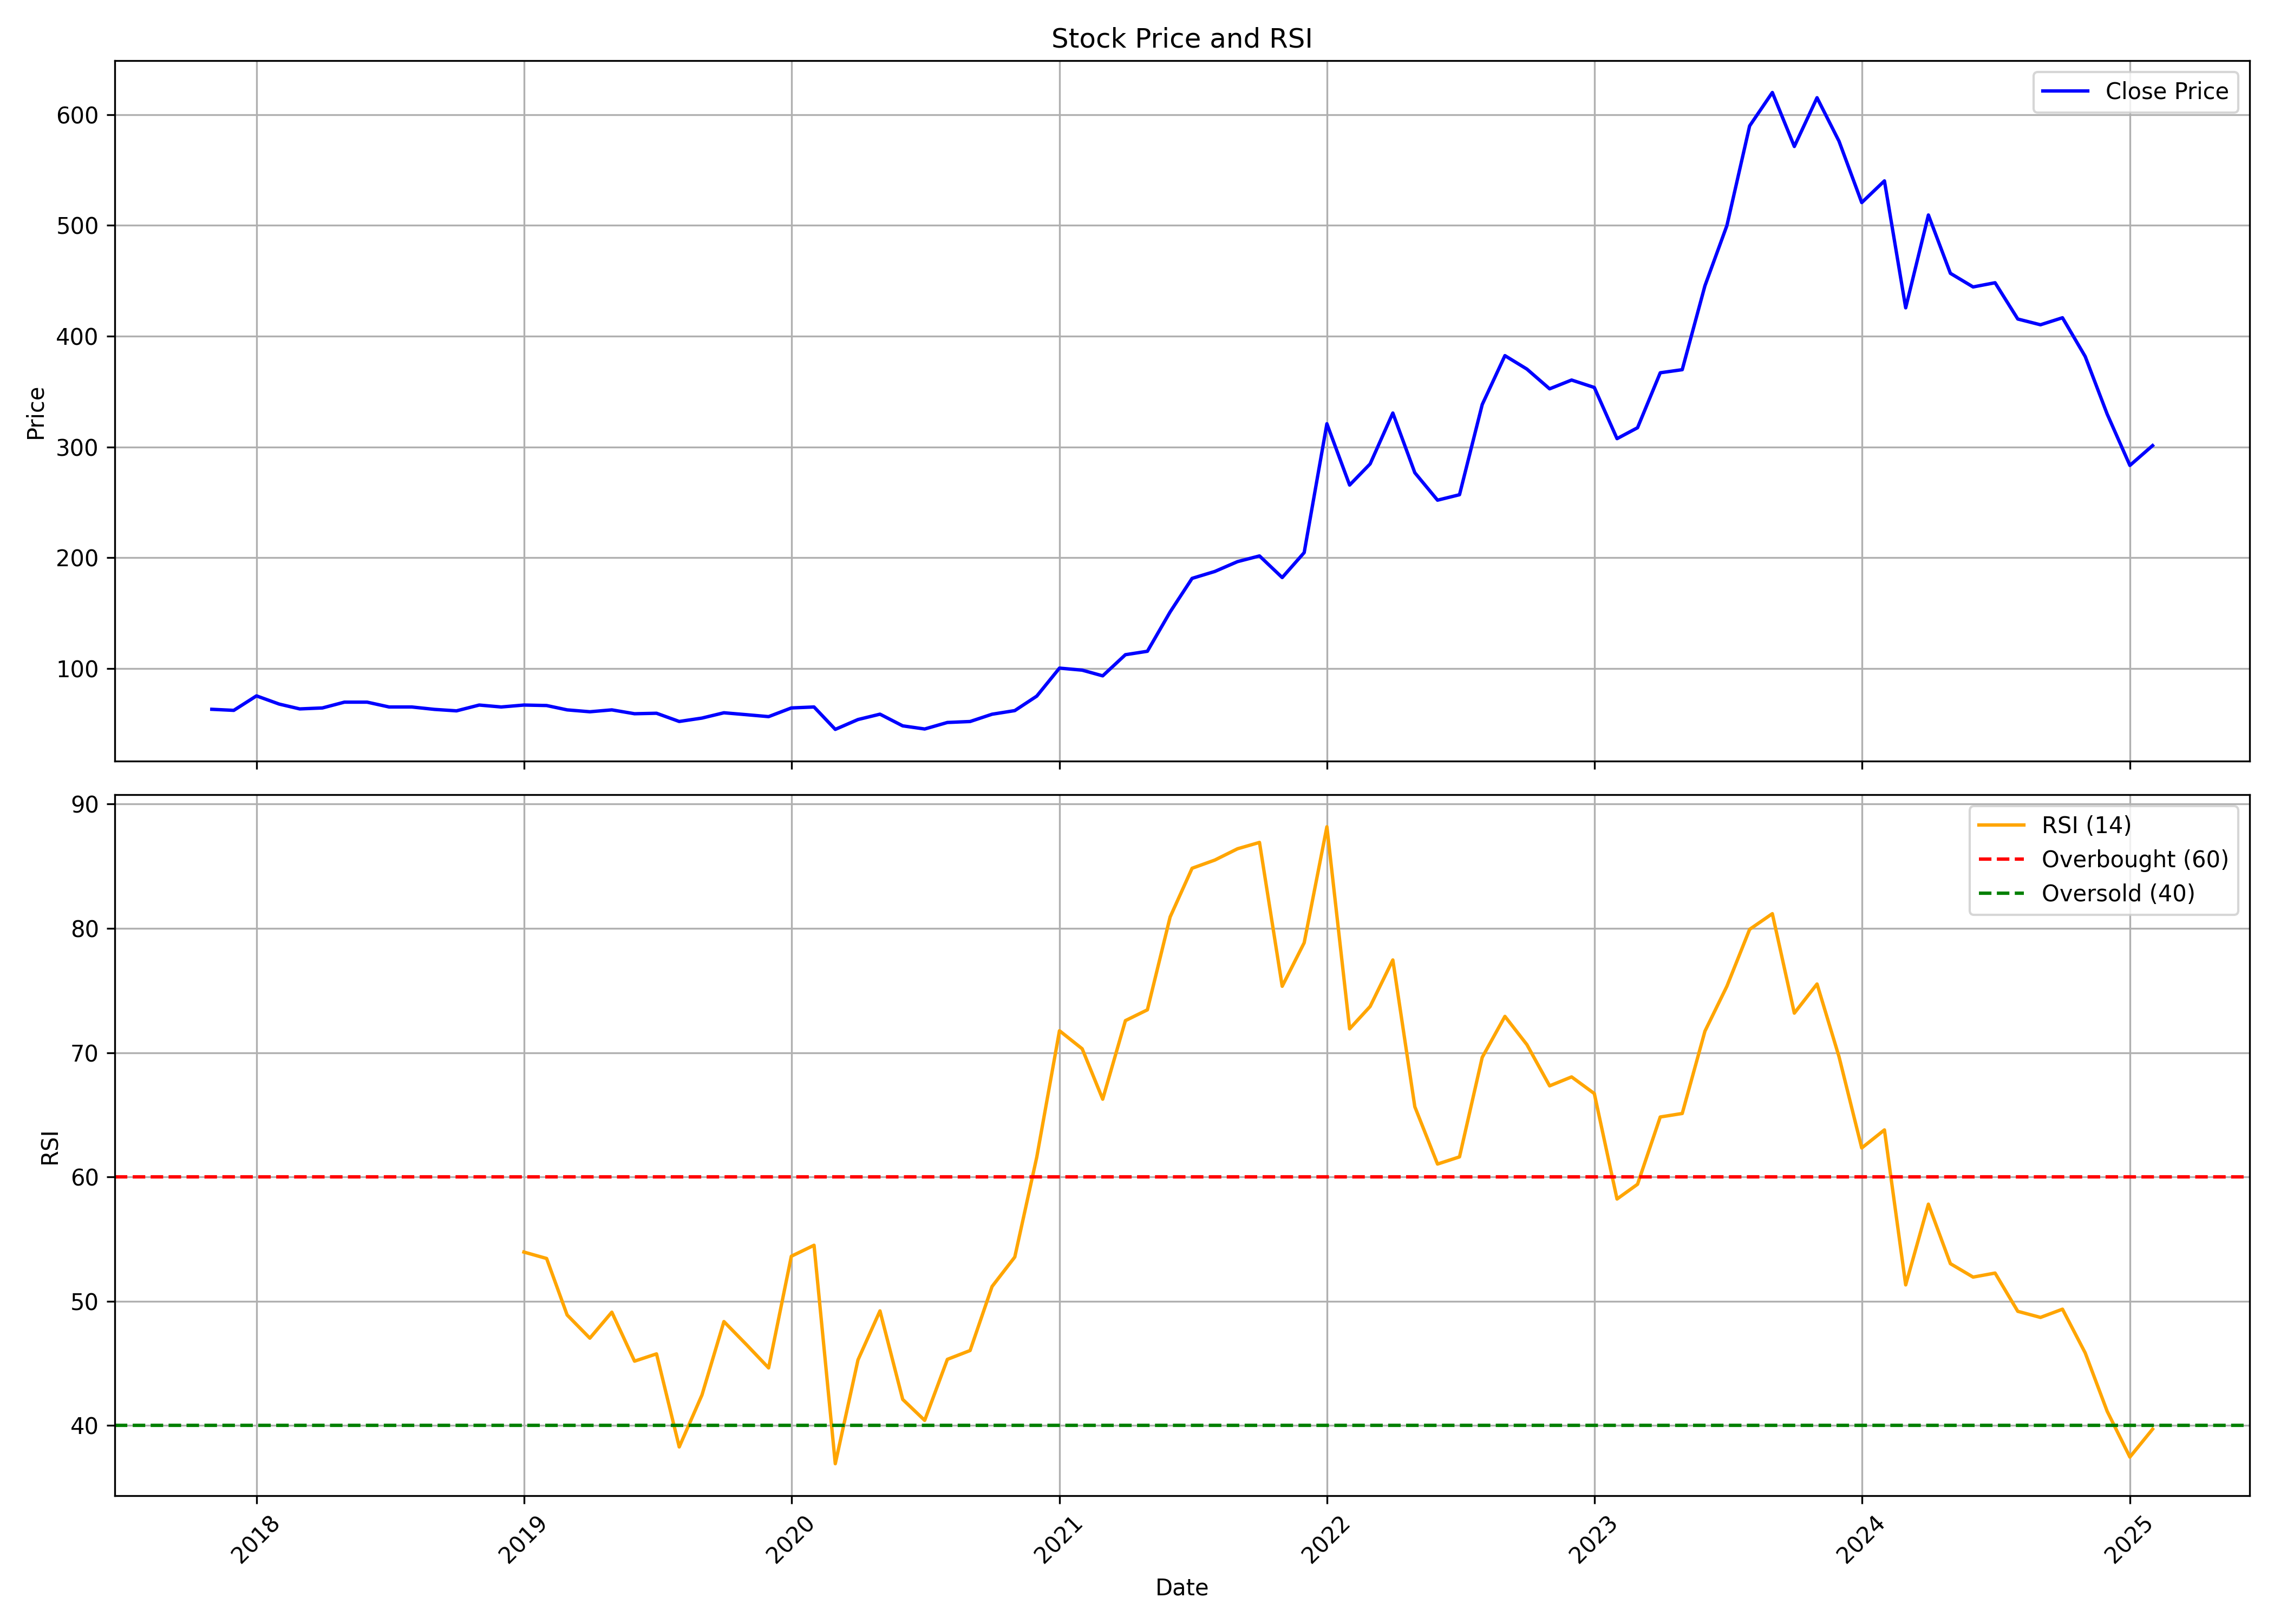

Source data for this figure (header and first rows):
, date, symbol, open, high, low, close, volume, rsi
0, 2017-11-01, DPWIRES, 63.27, 67.32, 61.88, 63.27, 157248, 
1, 2017-12-01, DPWIRES, 62.57, 66.02, 62.09, 62.31, 160904, 
2, 2018-01-01, DPWIRES, 65.93, 93.69, 61.27, 75.38, 446164, 
3, 2018-02-01, DPWIRES, 71.55, 71.55, 54.9, 67.98, 87767, 
4, 2018-03-01, DPWIRES, 68.85, 80.83, 54.38, 63.62, 603421, 
5, 2018-04-01, DPWIRES, 63.62, 65.36, 59.26, 64.49, 20111, 
6, 2018-05-01, DPWIRES, 64.49, 76.69, 64.49, 69.72, 60339, 
7, 2018-06-01, DPWIRES, 69.72, 69.72, 58.39, 69.72, 38397, 
8, 2018-07-01, DPWIRES, 69.72, 73.21, 64.49, 65.36, 89594, 
9, 2018-08-01, DPWIRES, 65.36, 66.23, 64.49, 65.36, 29255, 
10, 2018-09-01, DPWIRES, 64.49, 64.49, 63.18, 63.18, 5485, 
11, 2018-10-01, DPWIRES, 63.18, 63.18, 59.26, 61.88, 9141, 
12, 2018-11-01, DPWIRES, 61.88, 74.08, 61.88, 67.1, 45711, 
13, 2018-12-01, DPWIRES, 69.72, 69.72, 63.62, 65.36, 9142, 
14, 2019-01-01, DPWIRES, 65.36, 68.85, 61, 67.1, 21940, 53.96
15, 2019-02-01, DPWIRES, 67.1, 67.1, 65.36, 66.67, 9142, 53.44
16, 2019-03-01, DPWIRES, 66.67, 66.67, 61, 62.75, 5485, 48.89
17, 2019-04-01, DPWIRES, 62.75, 62.75, 61.05, 61.05, 12797, 47.03
18, 2019-05-01, DPWIRES, 61.05, 62.75, 60.13, 62.75, 7313, 49.12
19, 2019-06-01, DPWIRES, 62.75, 62.75, 59.26, 59.26, 20111, 45.18
20, 2019-07-01, DPWIRES, 59.26, 65.36, 59.26, 59.7, 10970, 45.76
21, 2019-08-01, DPWIRES, 54.9, 55.78, 51.2, 52.29, 21941, 38.28
22, 2019-09-01, DPWIRES, 52.29, 55.69, 50.55, 55.34, 7312, 42.45
23, 2019-10-01, DPWIRES, 55.34, 60.13, 55.34, 60.13, 10970, 48.36
24, 2019-11-01, DPWIRES, 60.13, 60.13, 57.52, 58.39, 5485, 46.49
25, 2019-12-01, DPWIRES, 57.52, 58.39, 56.65, 56.65, 10970, 44.63
26, 2020-01-01, DPWIRES, 57.52, 67.06, 57.52, 64.49, 18283, 53.62
27, 2020-02-01, DPWIRES, 64.49, 76.52, 63.4, 65.36, 2309, 54.5
28, 2020-03-01, DPWIRES, 63.62, 70.15, 35.86, 45.14, 25481, 36.93
29, 2020-04-01, DPWIRES, 45.1, 61, 36.78, 54.03, 23044, 45.28
30, 2020-05-01, DPWIRES, 54.03, 75.3, 41.27, 58.87, 332050, 49.22
31, 2020-06-01, DPWIRES, 58.39, 58.39, 45.23, 48.32, 66548, 42.1
32, 2020-07-01, DPWIRES, 46.23, 48.8, 44.01, 45.49, 26256, 40.41
33, 2020-08-01, DPWIRES, 44.45, 56.39, 43.23, 51.37, 64102, 45.32
34, 2020-09-01, DPWIRES, 51.37, 54.64, 48.37, 52.25, 97598, 46.03
35, 2020-10-01, DPWIRES, 54.21, 61, 47.93, 58.83, 33974, 51.18
36, 2020-11-01, DPWIRES, 56.47, 66.15, 55.08, 62.09, 91153, 53.56
37, 2020-12-01, DPWIRES, 63.23, 81.44, 61.83, 75.17, 271774, 61.59
38, 2021-01-01, DPWIRES, 75.6, 124.4, 65.58, 100.4, 1720881, 71.77
39, 2021-02-01, DPWIRES, 100.9, 106.3, 89.41, 98.61, 204937, 70.31
40, 2021-03-01, DPWIRES, 98.61, 108.9, 88.28, 93.47, 282564, 66.26
41, 2021-04-01, DPWIRES, 94.69, 123.3, 88.72, 112.6, 440159, 72.58
42, 2021-05-01, DPWIRES, 118.3, 141.8, 108.9, 115.6, 888336, 73.45
43, 2021-06-01, DPWIRES, 119.2, 163.8, 112.7, 151.1, 1921876, 80.92
44, 2021-07-01, DPWIRES, 152.9, 199.6, 150.4, 181.4, 1763987, 84.84
45, 2021-08-01, DPWIRES, 186.7, 272.1, 172.6, 187.7, 3534672, 85.5
46, 2021-09-01, DPWIRES, 191.5, 221.7, 182.1, 196.6, 613971, 86.41
47, 2021-10-01, DPWIRES, 202.9, 220.5, 185.1, 201.7, 561525, 86.92
48, 2021-11-01, DPWIRES, 197.8, 217.6, 178.3, 182.2, 349691, 75.34
49, 2021-12-01, DPWIRES, 180.6, 218, 167.4, 204.7, 590111, 78.85
50, 2022-01-01, DPWIRES, 212.6, 321, 204.2, 321, 1616623, 88.18
51, 2022-02-01, DPWIRES, 334.6, 336.2, 253.2, 265.7, 389911, 71.92
52, 2022-03-01, DPWIRES, 265.7, 312.5, 248.5, 284.8, 160919, 73.72
53, 2022-04-01, DPWIRES, 284.8, 369.5, 281.9, 330.7, 593939, 77.46
54, 2022-05-01, DPWIRES, 330.5, 357.4, 239.7, 276.8, 563221, 65.65
55, 2022-06-01, DPWIRES, 271, 287.4, 230.2, 252, 362265, 61.04
56, 2022-07-01, DPWIRES, 253.6, 278.8, 237.1, 257, 123200, 61.62
57, 2022-08-01, DPWIRES, 256.4, 361.2, 245.8, 338.4, 448357, 69.62
58, 2022-09-01, DPWIRES, 332.9, 438.2, 305.1, 382.5, 1455207, 72.92
59, 2022-10-01, DPWIRES, 375.6, 408.7, 358, 370.3, 292389, 70.65
... 28 more rows
